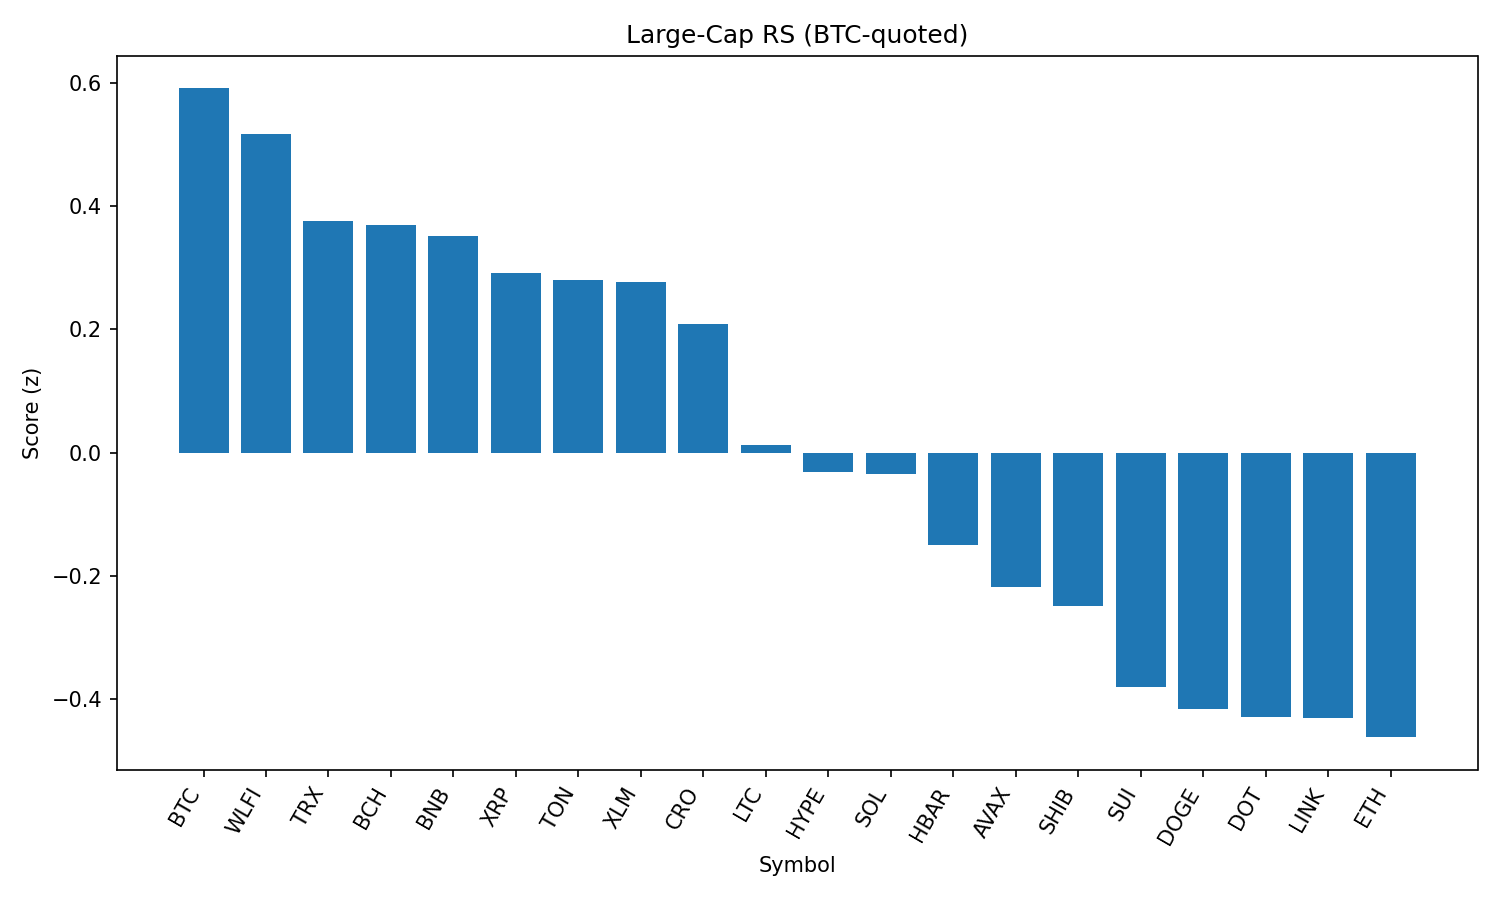

Data behind this chart, as committed beside it:
rank, name, symbol, price_btc, price_usd, pct_1h_btc, pct_24h_btc, pct_7d_btc, market_cap_rank, market_cap_usd, volume_usd, score
1, Bitcoin, BTC, 1.0, 108499, 0.0, 0.0, 0.0, 1, 2160752216107, 40501199190, 0.5914
2, World Liberty Financial, WLFI, 2.04e-06, 0.2215, 3.568, -21.04, 0.0, 32, 6252794521, 2004877938, 0.5182
3, TRON, TRX, 3.09e-06, 0.3357, -0.05777, -1.481, -1.198, 9, 31777101555, 843131611, 0.3766
4, Bitcoin Cash, BCH, 0.00499, 541.4, -0.3128, -0.3222, 0.9948, 21, 10784601962, 231179950, 0.3688
5, BNB, BNB, 0.007774, 843.5, -0.01821, -2.247, 0.5945, 5, 117403534698, 1582791279, 0.3512
6, XRP, XRP, 2.532e-05, 2.75, -0.2162, -1.634, -2.777, 4, 163470988039, 7996076253, 0.2912
7, Toncoin, TON, 2.866e-05, 3.11, -0.265, -1.635, 0.5775, 29, 7986678411, 149275428, 0.28
8, Stellar, XLM, 3.25e-06, 0.3524, -0.204, -1.161, -7.079, 20, 11059339026, 339974487, 0.2771
9, Cronos, CRO, 2.45e-06, 0.2656, -0.5963, -8.829, 73.23, 25, 8942143894, 257883848, 0.2094
10, Litecoin, LTC, 0.0009946, 107.9, -0.819, -1.696, 0.5971, 27, 8229512541, 517036188, 0.01181
11, Hyperliquid, HYPE, 0.0003998, 43.39, -0.7263, -2.746, 0.4254, 17, 11758986610, 338280051, -0.03204
12, Solana, SOL, 0.001816, 197.1, -0.7701, -3.237, 4.934, 6, 106676910378, 7330302726, -0.03425
13, Hedera, HBAR, 1.97e-06, 0.2134, -0.617, -4.06, -6.265, 24, 9065560295, 304208679, -0.1499
14, Avalanche, AVAX, 0.000213, 23.11, -1.157, -2.468, -0.07057, 22, 9758735022, 677027226, -0.2186
15, Shiba Inu, SHIB, 1.10055e-10, 1.194e-05, -1.181, -2.728, 0.2898, 30, 7046620234, 258120623, -0.2487
16, Sui, SUI, 2.909e-05, 3.16, -1.175, -3.82, -4.825, 19, 11280259117, 1233848560, -0.381
17, Dogecoin, DOGE, 1.92e-06, 0.2084, -1.344, -3.735, -1.027, 10, 31418327494, 2502738128, -0.416
18, Polkadot, DOT, 3.373e-05, 3.66, -1.447, -3.312, -0.366, 36, 5580595974, 333989470, -0.4295
19, Chainlink, LINK, 0.0002063, 22.38, -1.112, -4.918, -3.854, 13, 15177196237, 1412861898, -0.4313
20, Ethereum, ETH, 0.03936, 4270, -1.517, -3.807, -1.65, 2, 515491981587, 29866157118, -0.4624
21, Cardano, ADA, 7.31e-06, 0.7927, -1.507, -3.699, -5.189, 11, 28930402897, 1737730824, -0.5314
